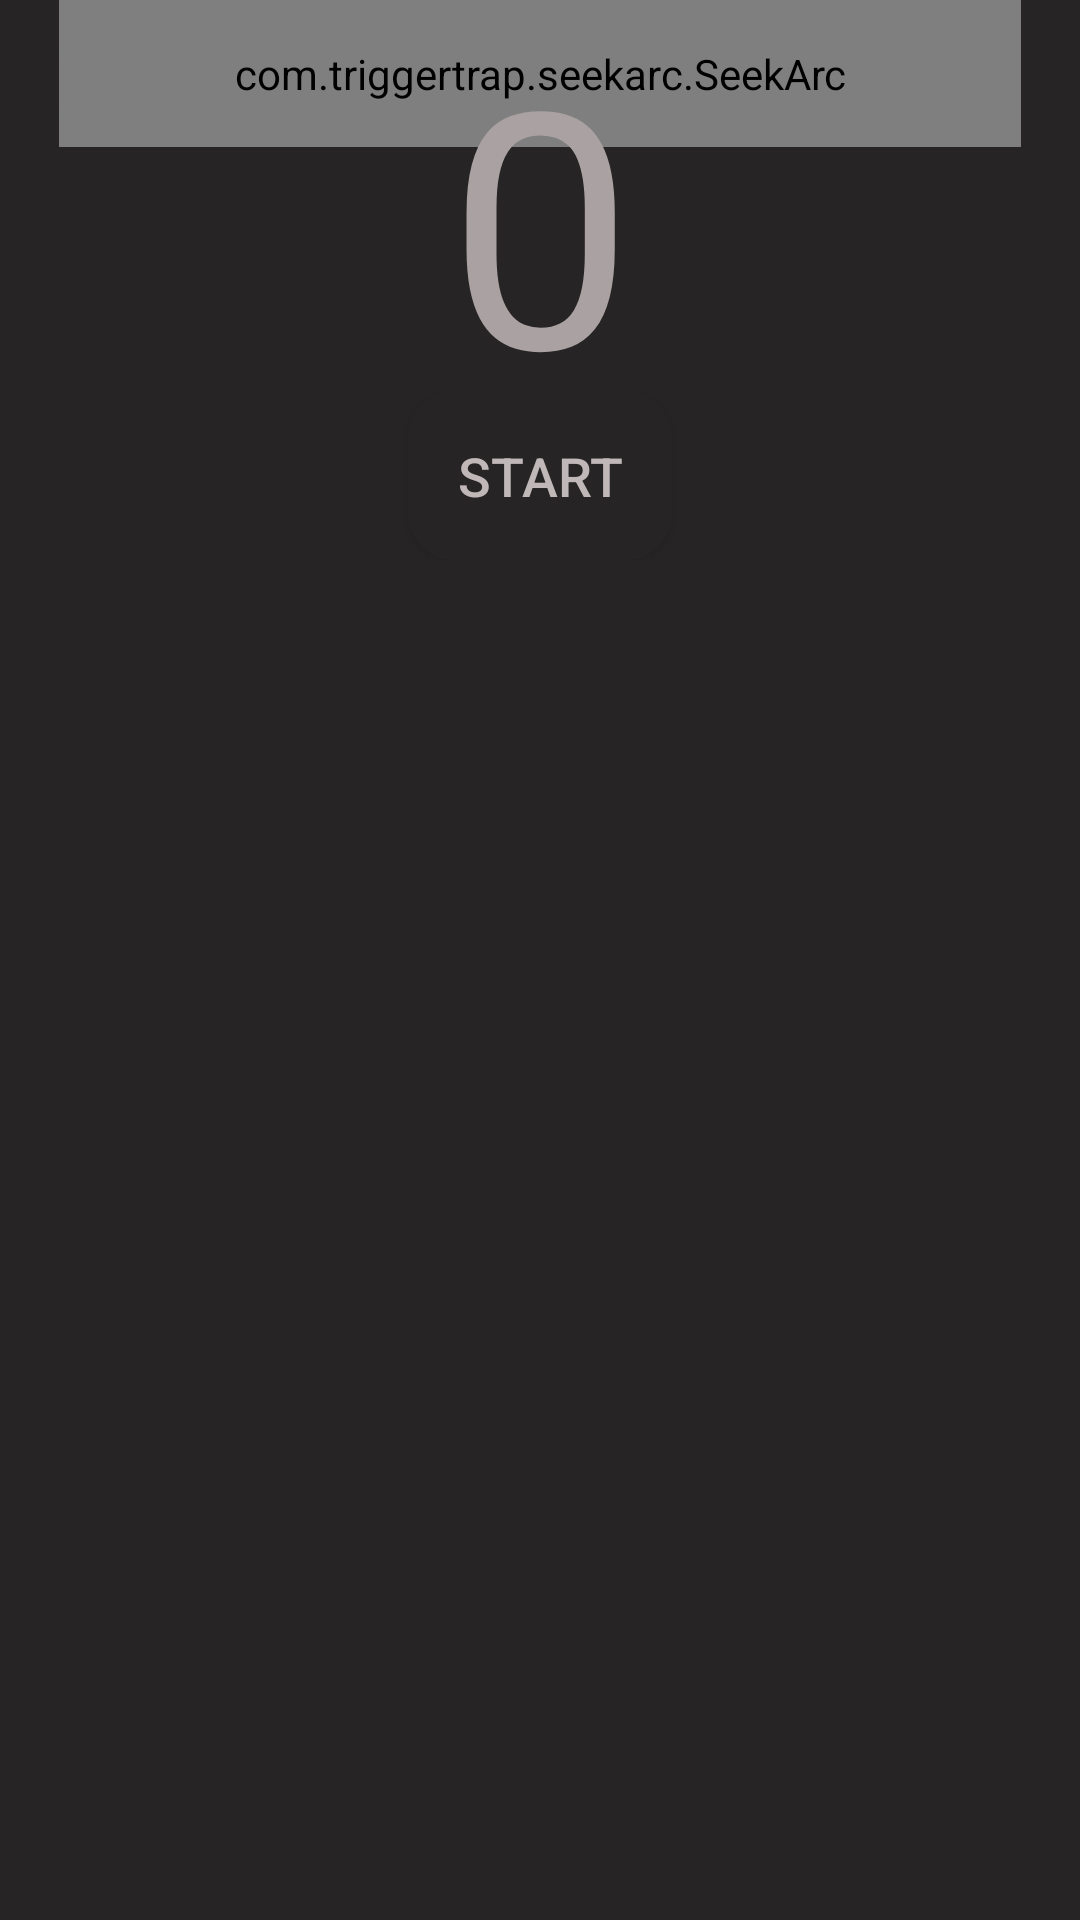

Android layout source for this screen:
<!-- AndroidManifest.xml: application theme AppTheme -->
<!-- res/layout/activity_main.xml -->
<?xml version="1.0" encoding="utf-8"?>
<RelativeLayout xmlns:android="http://schemas.android.com/apk/res/android"
    xmlns:seekarc="http://schemas.android.com/apk/res-auto"
    xmlns:tools="http://schemas.android.com/tools"
    android:id="@+id/activity_main"
    android:layout_width="match_parent"
    android:layout_height="match_parent"
    android:background="#262424"
    tools:context="hu.ait.timerapp.TimerActivity">

    <android.support.v7.widget.Toolbar
        android:id="@+id/toolbar"
        android:layout_width="match_parent"
        android:layout_height="?attr/actionBarSize"

        android:background="#262424"
        android:theme="@style/Toolbar">
        <ImageButton
            android:id="@+id/btnSun"
            android:layout_width="wrap_content"
            android:layout_height="wrap_content"
            android:src="@drawable/ic_sun"
            android:background="@drawable/button_default"
            />
        <ImageButton
            android:id="@+id/btnDark"
            android:visibility="gone"
            android:layout_width="wrap_content"
            android:layout_height="wrap_content"
            android:src="@drawable/ic_sun_dark"
            android:background="@drawable/dark_button"
            />
    </android.support.v7.widget.Toolbar>

    <RelativeLayout
        android:layout_width="match_parent"
        android:layout_height="wrap_content"
        android:paddingBottom="@dimen/activity_vertical_margin"
        android:paddingLeft="@dimen/activity_horizontal_margin"
        android:paddingRight="@dimen/activity_horizontal_margin">

        <FrameLayout
            android:id="@+id/seekArcContainer"
            android:layout_width="match_parent"
            android:layout_height="wrap_content"

            android:paddingBottom="20dp"
            android:paddingLeft="20dp"
            android:paddingRight="20dp">

            <com.triggertrap.seekarc.SeekArc
                android:id="@+id/seekArc"
                android:layout_width="match_parent"
                android:layout_height="wrap_content"
                android:padding="15dp"
                seekarc:arcColor="#474444"
                seekarc:arcWidth="11dp"
                seekarc:clockwise="true"
                seekarc:max="60"
                seekarc:progressColor="#a5acb7"
                seekarc:startAngle="0"
                seekarc:sweepAngle="360"
                seekarc:thumbOffset="16dp"
                seekarc:touchInside="true" />

            <LinearLayout
                android:layout_width="match_parent"
                android:layout_height="wrap_content"
                android:layout_gravity="center"
                android:orientation="vertical">

                <TextView
                    android:id="@+id/seekArcProgress"
                    android:layout_width="wrap_content"
                    android:layout_height="wrap_content"
                    android:layout_gravity="center"
                    android:text="0"
                    android:textAlignment="center"
                    android:textColor="#aaa2a2"
                    android:textSize="110sp" />

                <TextView
                    android:id="@+id/tvMin"
                    android:layout_width="wrap_content"
                    android:layout_height="wrap_content"
                    android:layout_gravity="center_horizontal"
                    android:text="@string/min"
                    android:textAlignment="center"
                    android:textColor="#c0b8b8"
                    android:textSize="30sp" />
            </LinearLayout>

            <RelativeLayout
                android:id="@+id/btnLayout"
                android:layout_width="match_parent"
                android:layout_height="wrap_content"
                android:layout_gravity="bottom"
                android:layout_margin="@dimen/activity_horizontal_margin">

                <Button
                    android:id="@+id/btnStart"
                    android:layout_width="wrap_content"
                    android:layout_height="wrap_content"
                    android:layout_centerHorizontal="true"
                    android:background="@drawable/ripple"
                    android:padding="16dp"
                    android:text="@string/start"
                    android:textColor="#c0b8b8"
                    android:textSize="18dp"


                    />

            </RelativeLayout>


        </FrameLayout>


    </RelativeLayout>


</RelativeLayout>
<!-- resources referenced by this layout -->
<resources>
  <!-- drawable button_default (drawable) -->
  <shape xmlns:android="http://schemas.android.com/apk/res/android"
      android:padding="90dp"
      android:shape="rectangle">
      <solid android:color="#262424" />
      <padding />
      <stroke
          android:width="1dp"
          android:color="#262424" />
      <corners
          android:bottomLeftRadius="15dp"
          android:bottomRightRadius="15dp"
          android:topLeftRadius="15dp"
          android:topRightRadius="15dp" />
  </shape>
  <!-- drawable dark_button (drawable) -->
  <shape xmlns:android="http://schemas.android.com/apk/res/android"
      android:padding="90dp"
      android:shape="rectangle">
      <solid android:color="#ffffff" />
      <padding />
      <stroke
          android:width="1dp"
          android:color="#ffffff" />
      <corners
          android:bottomLeftRadius="15dp"
          android:bottomRightRadius="15dp"
          android:topLeftRadius="15dp"
          android:topRightRadius="15dp" />
  </shape>
  <!-- drawable ic_sun: png bitmap (drawable-hdpi, 789 bytes) -->
  <!-- drawable ic_sun_dark: png bitmap (drawable-hdpi, 779 bytes) -->
  <!-- drawable ripple (drawable) -->
  <ripple xmlns:android="http://schemas.android.com/apk/res/android"
      android:color="#3d3a3a">
      <item android:drawable="@drawable/button_default"/>
  </ripple>
  <string name="min">MIN</string>
  <string name="start">Start</string>
  <style name="Toolbar" parent="Theme.AppCompat">
          <item name="colorAccent">#FFFFFF</item>
      </style>
  <style name="AppTheme" parent="Theme.AppCompat.Light.NoActionBar">
          <item name="seekArcStyle">@style/SeekArcLight</item>
          <item name="colorPrimaryDark">#262424</item>
          <item name="android:textColor">#c0b8b8</item>
          <item name="android:textColorPrimary">#c0b8b8</item>
          <item name="colorPrimary">#c0b8b8</item>
          <item name="android:windowTitleBackgroundStyle">@style/WindowTitleBackground</item>
      </style>
  <style name="WindowTitleBackground">
          <item name="android:background">#ffffff</item>
      </style>
</resources>
